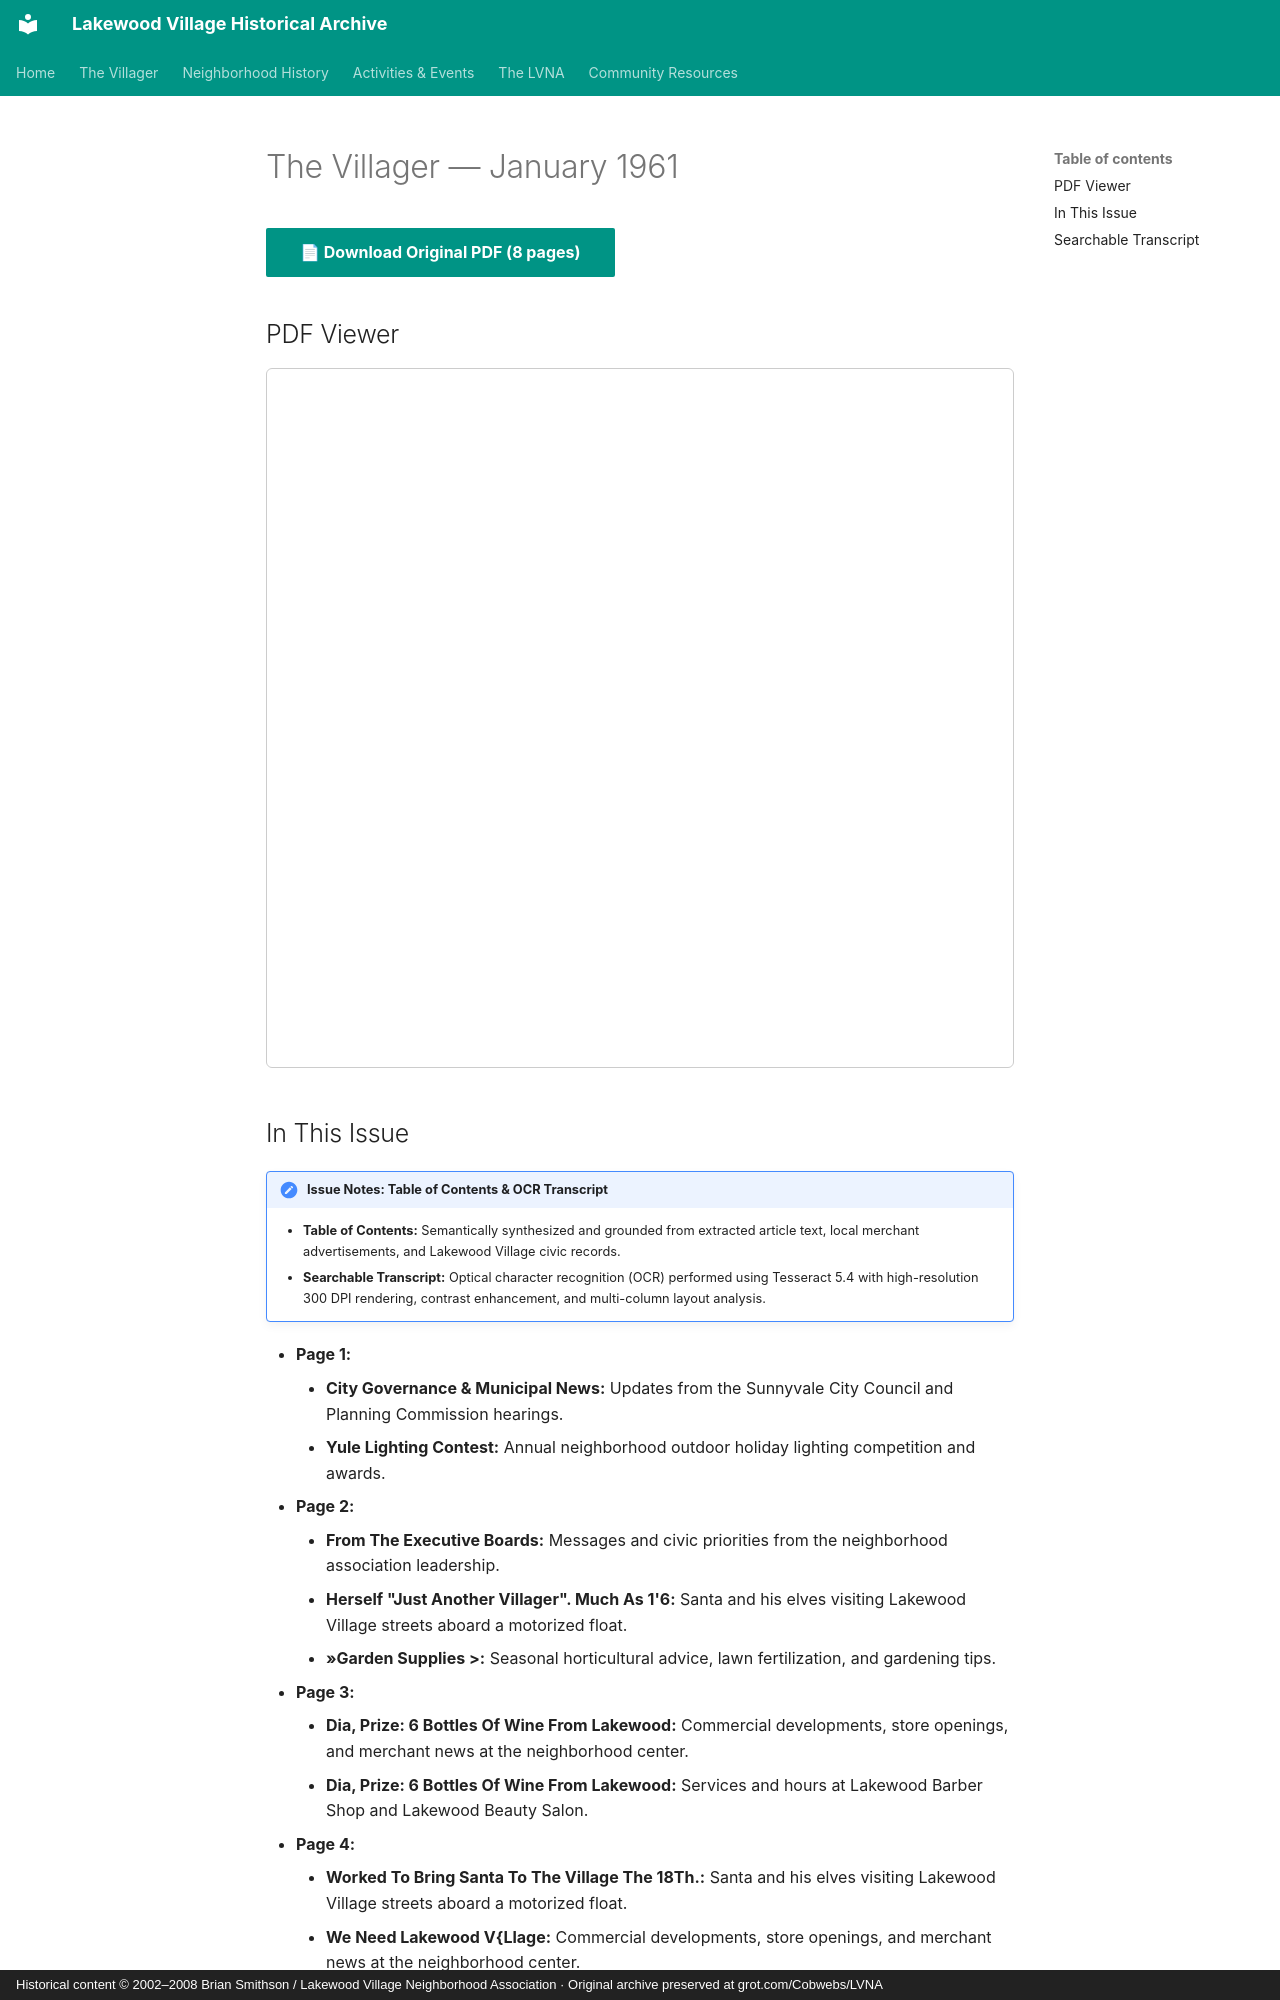

repository: patpat9/lvna_archive · page: Villager/Issues/1961-01/index.html · generator: mkdocs · copyright: Historical content © 2002–2008 Brian Smithson / Lakewood Village Neighborhood Association · Original archive preserved at grot.com/Cobwebs/LVNA

# The Villager — January 1961

[📄 **Download Original PDF** (8 pages)](../Villager_Back_Issues/1961_Villager/1961-01.pdf){ .md-button .md-button--primary }

## PDF Viewer

<iframe src="../../../Villager/Villager_Back_Issues/1961_Villager/1961-01.pdf" width="100%" height="700px" style="border: 1px solid #ccc; border-radius: 6px;">
  <p>Your browser does not support inline PDFs. <a href="../../../Villager/Villager_Back_Issues/1961_Villager/1961-01.pdf">Click here to download.</a></p>
</iframe>

## In This Issue

!!! note "Issue Notes: Table of Contents & OCR Transcript"
    - **Table of Contents:** Semantically synthesized and grounded from extracted article text, local merchant advertisements, and Lakewood Village civic records.
    - **Searchable Transcript:** Optical character recognition (OCR) performed using Tesseract 5.4 with high-resolution 300 DPI rendering, contrast enhancement, and multi-column layout analysis.

- **Page 1:**
    - **City Governance & Municipal News:** Updates from the Sunnyvale City Council and Planning Commission hearings.
    - **Yule Lighting Contest:** Annual neighborhood outdoor holiday lighting competition and awards.
- **Page 2:**
    - **From The Executive Boards:** Messages and civic priorities from the neighborhood association leadership.
    - **Herself "Just Another Villager". Much As 1'6:** Santa and his elves visiting Lakewood Village streets aboard a motorized float.
    - **»Garden Supplies >:** Seasonal horticultural advice, lawn fertilization, and gardening tips.
- **Page 3:**
    - **Dia, Prize: 6 Bottles Of Wine From Lakewood:** Commercial developments, store openings, and merchant news at the neighborhood center.
    - **Dia, Prize: 6 Bottles Of Wine From Lakewood:** Services and hours at Lakewood Barber Shop and Lakewood Beauty Salon.
- **Page 4:**
    - **Worked To Bring Santa To The Village The 18Th.:** Santa and his elves visiting Lakewood Village streets aboard a motorized float.
    - **We Need Lakewood V{Llage:** Commercial developments, store openings, and merchant news at the neighborhood center.
- **Page 5:**
    - **PTA Announcements:** Parent-Teacher Association meetings, agendas, and community programs.
    - **Of Pyracantha, Holly, Evergreen Ano Honey:** Seasonal horticultural advice, lawn fertilization, and gardening tips.
    - **925 E. Duane (In Fair Oaks Shopping Center:** Commercial developments, store openings, and merchant news at the neighborhood center.
- **Page 6:**
    - **PTA Announcements:** Parent-Teacher Association meetings, agendas, and community programs.
    - **Students Annual Program With Songs Ano Cus:** Santa and his elves visiting Lakewood Village streets aboard a motorized float.
    - **"The Stork Club":** Birth announcements welcoming new babies to neighborhood families.
- **Page 7:**
    - **Directory:** Official listing of officers, tract representatives, and committee coordinators.
    - **PTA Announcements:** Parent-Teacher Association meetings, agendas, and community programs.
    - **A, Religious:** Service schedules and youth educational classes across neighborhood congregations.
- **Page 8:**
    - **Lakewood Village Resident'S Association:** Commercial developments, store openings, and merchant news at the neighborhood center.
    - **Classified Aovertizing Rates:** Resident classified advertisements, automotive services, and neighborhood babysitting.
